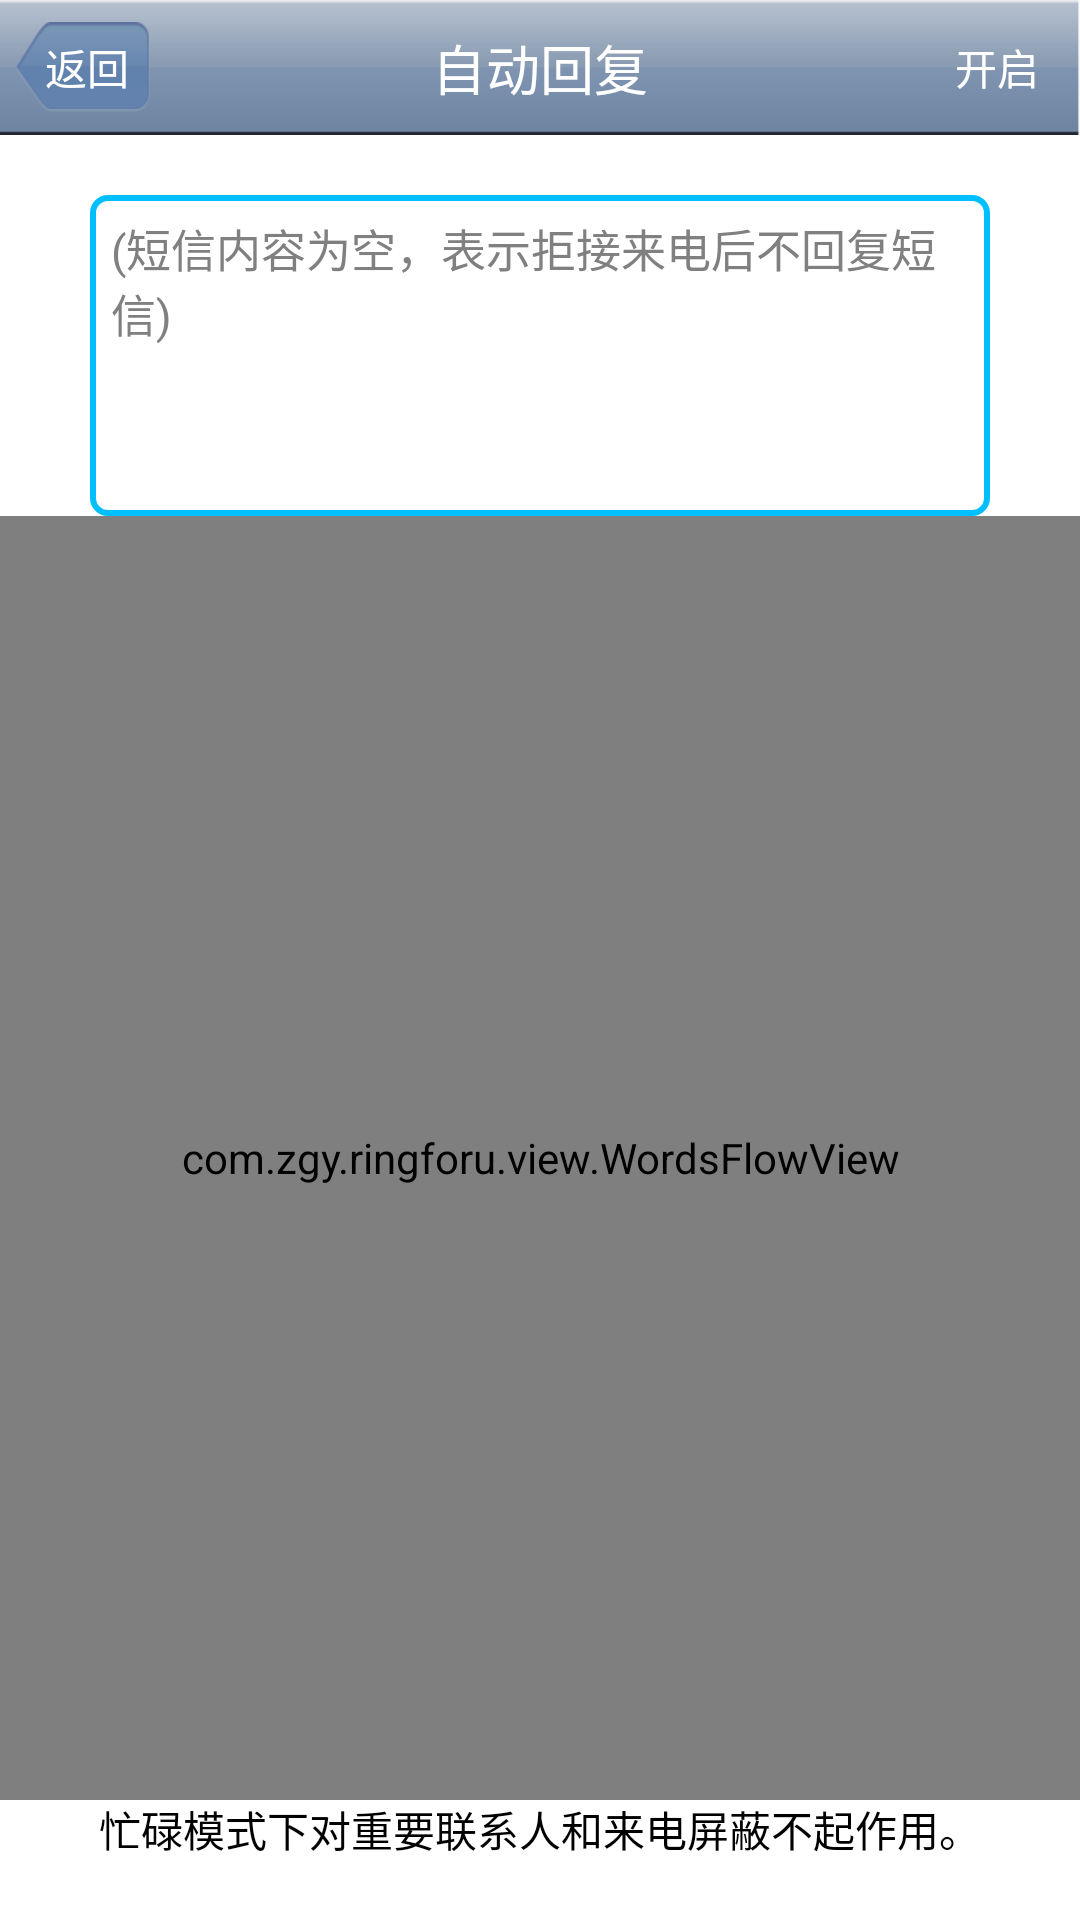

This screen was rendered from an Android layout file. Write that file and the resources it references.
<!-- AndroidManifest.xml: application theme AppTheme -->
<!-- res/layout/busymode.xml -->
<?xml version="1.0" encoding="utf-8"?>
<RelativeLayout xmlns:android="http://schemas.android.com/apk/res/android"
    android:layout_width="match_parent"
    android:layout_height="match_parent"
    android:background="@drawable/bg_light"
    android:orientation="vertical" >

    <RelativeLayout
        android:id="@+id/layout_busymodeset_title"
		style="@style/layout_top_title">

        <Button
            android:id="@+id/btn_busymodeset_back"
            style="@style/btn_left_top_back" />

        <TextView
            style="@style/text_top_title"
            android:text="@string/busymode_set_title" />

        <Button
            android:id="@+id/btn_busymodeset_ok"
			style="@style/btn_right_top"
            android:text="@string/str_open" />

        <Button
            android:id="@+id/btn_busymode_title_close"
            android:layout_width="@dimen/btn_width_top"
            android:layout_height="@dimen/btn_height_top"
            android:layout_centerVertical="true"
            android:layout_marginRight="@dimen/btn_margin_right_second"
            android:background="@drawable/bg_btn_red"
            android:text="@string/watermark_close"
            android:layout_toLeftOf="@id/btn_busymodeset_ok"
            android:textColor="@color/white"
            android:textSize="@dimen/btn_textsize_top_title"
            android:visibility="gone" />
    </RelativeLayout>

    <LinearLayout
        android:layout_width="fill_parent"
        android:layout_height="fill_parent"
        android:layout_below="@id/layout_busymodeset_title"
        android:layout_marginBottom="@dimen/search_edit_padding_right"
        android:layout_marginTop="@dimen/layout_margin_top_title"
        android:orientation="vertical" >

        <EditText
            android:id="@+id/edit_busymode_msgcontent"
            android:layout_width="fill_parent"
            android:layout_height="fill_parent"
            android:layout_marginLeft="@dimen/layout_margin_left_right"
            android:layout_marginRight="@dimen/layout_margin_left_right"
            android:layout_weight="4"
            android:background="@drawable/edit_bg"
            android:gravity="top"
            android:hint="@string/busymode_set_hint"
            android:textSize="@dimen/textsize_tip" />

        <com.zgy.ringforu.view.WordsFlowView
            android:id="@+id/busymode_flow"
            android:layout_width="fill_parent"
            android:layout_height="fill_parent"
            android:layout_weight="1" >
        </com.zgy.ringforu.view.WordsFlowView>
    </LinearLayout>

    <TextView
        android:layout_width="fill_parent"
        android:layout_height="wrap_content"
        android:layout_alignParentBottom="true"
        android:layout_marginBottom="@dimen/layout_margin_title"
        android:gravity="center_horizontal"
        android:text="@string/busymode_rule_tip"
        android:textColor="@color/black" />

</RelativeLayout>
<!-- resources referenced by this layout -->
<resources>
  <color name="black">#000000</color>
  <color name="white">#FFFFFF</color>
  <dimen name="btn_height_top">30dip</dimen>
  <dimen name="btn_margin_right_second">15dip</dimen>
  <dimen name="btn_textsize_top_title">14sp</dimen>
  <dimen name="btn_width_top">45dip</dimen>
  <dimen name="layout_margin_left_right">30dip</dimen>
  <dimen name="layout_margin_title">20dip</dimen>
  <dimen name="layout_margin_top_title">20dip</dimen>
  <dimen name="search_edit_padding_right">40dip</dimen>
  <dimen name="textsize_tip">15sp</dimen>
  <!-- drawable bg_btn_red (drawable) -->
  <?xml version="1.0" encoding="utf-8"?>
  <selector xmlns:android="http://schemas.android.com/apk/res/android">
  
      <item android:drawable="@drawable/btn_red_n" android:state_enabled="false"/>
      <item android:drawable="@drawable/btn_red_p" android:state_pressed="true"/>
      <item android:drawable="@drawable/btn_red_n"/>
  
  </selector>
  <!-- drawable edit_bg (drawable) -->
  <?xml version="1.0" encoding="UTF-8"?>
  <selector xmlns:android="http://schemas.android.com/apk/res/android">
  
      <item android:drawable="@drawable/edit_bg_p" android:state_pressed="true"/>
      <item android:drawable="@drawable/edit_bg_p" android:state_focused="true"/>
      <item android:drawable="@drawable/edit_bg_n"/>
  
  </selector>
  <string name="busymode_rule_tip">忙碌模式下对重要联系人和来电屏蔽不起作用。</string>
  <string name="busymode_set_hint">(短信内容为空，表示拒接来电后不回复短信)</string>
  <string name="busymode_set_title">自动回复</string>
  <string name="str_open">开启</string>
  <string name="watermark_close">关闭</string>
  <style name="layout_top_title">
          <item name="android:layout_width">fill_parent</item>
          <item name="android:layout_height">@dimen/layout_top_height</item>
          <item name="android:layout_alignParentTop">true</item>
          <item name="android:background">@drawable/bg_bar_top</item>
          <item name="android:orientation">horizontal</item>
      </style>
  <style name="text_top_title">
          <item name="android:layout_width">wrap_content</item>
          <item name="android:layout_height">wrap_content</item>
          <item name="android:layout_centerHorizontal">true</item>
          <item name="android:layout_centerVertical">true</item>
          <item name="android:singleLine">true</item>
          <item name="android:textColor">@color/white</item>
          <item name="android:textSize">@dimen/text_textsize_top_title</item>
      </style>
  <style name="AppTheme" parent="android:Theme.Light" />
  <dimen name="btn_margin_left_right_top">5dip</dimen>
  <!-- drawable bg_btn_return (drawable) -->
  <?xml version="1.0" encoding="utf-8"?>
  <selector xmlns:android="http://schemas.android.com/apk/res/android">
  
      <item android:drawable="@drawable/btn_back_n" android:state_pressed="false"/>
      <item android:drawable="@drawable/btn_back_p" android:state_pressed="true"/>
      <item android:drawable="@drawable/btn_back_n"/>
  
  </selector>
  <dimen name="btn_padding_left_top_back">3dip</dimen>
  <string name="back">返回</string>
  <!-- drawable bg_btn_blue (drawable) -->
  <?xml version="1.0" encoding="utf-8"?>
  <selector xmlns:android="http://schemas.android.com/apk/res/android">
  
      <item android:drawable="@drawable/btn_blue_d" android:state_enabled="false"/>
      <item android:drawable="@drawable/btn_blue_p" android:state_pressed="true"/>
      <item android:drawable="@drawable/btn_blue_n"/>
  
  </selector>
  <dimen name="layout_top_height">45dip</dimen>
  <dimen name="text_textsize_top_title">18sp</dimen>
  <color name="login_edit_focused">#FFA500</color>
  <color name="login_edit_unfocused">#00BFFF</color>
</resources>
